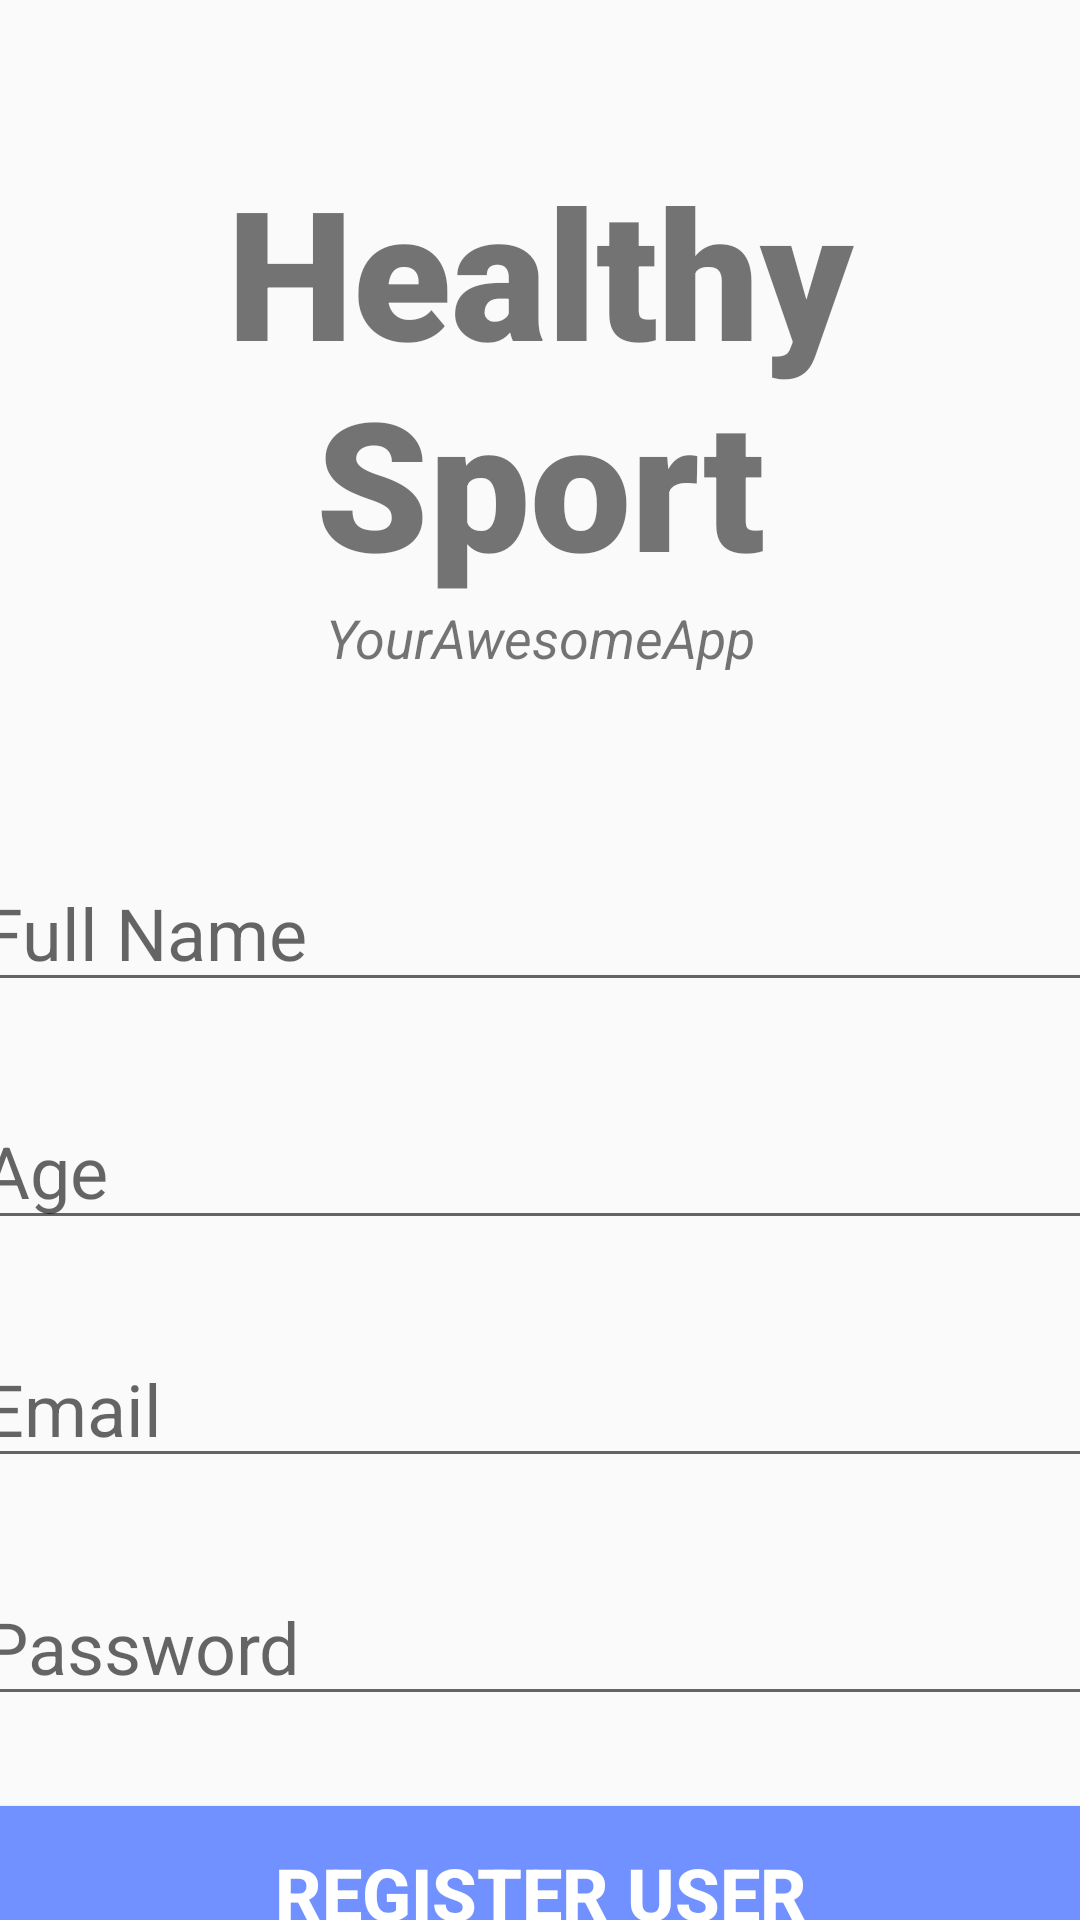

The Android layout XML behind this screen, and the referenced resources:
<!-- AndroidManifest.xml: application theme AppTheme -->
<!-- res/layout/activity_register.xml -->
<?xml version="1.0" encoding="utf-8"?>
<androidx.constraintlayout.widget.ConstraintLayout xmlns:android="http://schemas.android.com/apk/res/android"
    android:layout_width="match_parent"
    android:layout_height="match_parent"
    xmlns:app="http://schemas.android.com/apk/res-auto"
    xmlns:tools="http://schemas.android.com/tools">

    <TextView
        android:layout_width="match_parent"
        android:layout_height="wrap_content"
        android:id="@+id/banner"
        android:text="Healthy Sport"
        android:textSize="60sp"
        android:textAlignment="center"
        android:textStyle="bold"
        android:fontFamily="sans-serif-black"
        app:layout_constraintTop_toTopOf="parent"
        app:layout_constraintRight_toRightOf="parent"
        app:layout_constraintLeft_toLeftOf="parent"
        android:layout_marginTop="50dp"/>

    <TextView
        android:layout_width="wrap_content"
        android:layout_height="wrap_content"
        android:id="@+id/bannerDescription"
        android:text="YourAwesomeApp"
        android:textStyle="italic"
        android:textSize="18sp"
        android:textAlignment="center"
        app:layout_constraintTop_toBottomOf="@+id/banner"
        app:layout_constraintLeft_toLeftOf="parent"
        app:layout_constraintRight_toRightOf="parent"/>

    <EditText
        android:layout_width="380dp"
        android:layout_height="wrap_content"
        android:id="@+id/fullName"
        android:layout_marginTop="60dp"
        android:ems="10"
        android:hint="Full Name"
        android:inputType="text"
        android:textSize="24sp"
        app:layout_constraintLeft_toLeftOf="parent"
        app:layout_constraintRight_toRightOf="parent"
        app:layout_constraintTop_toBottomOf="@+id/bannerDescription"/>

    <EditText
        android:layout_width="380dp"
        android:layout_height="wrap_content"
        android:id="@+id/age"
        android:layout_marginTop="30dp"
        android:ems="10"
        android:hint="Age"
        android:inputType="text"
        android:textSize="24sp"
        app:layout_constraintLeft_toLeftOf="parent"
        app:layout_constraintRight_toRightOf="parent"
        app:layout_constraintTop_toBottomOf="@+id/fullName"/>

    <EditText
        android:layout_width="380dp"
        android:layout_height="wrap_content"
        android:id="@+id/email"
        android:layout_marginTop="30dp"
        android:ems="10"
        android:hint="Email"
        android:inputType="textEmailAddress"
        android:textSize="24sp"
        app:layout_constraintLeft_toLeftOf="parent"
        app:layout_constraintRight_toRightOf="parent"
        app:layout_constraintTop_toBottomOf="@+id/age"/>

    <EditText
        android:layout_width="380dp"
        android:layout_height="wrap_content"
        android:id="@+id/password"
        android:layout_marginTop="30dp"
        android:ems="10"
        android:hint="Password"
        android:inputType="textPassword"
        android:textSize="24sp"
        app:layout_constraintLeft_toLeftOf="parent"
        app:layout_constraintRight_toRightOf="parent"
        app:layout_constraintTop_toBottomOf="@+id/email"/>

    <Button
        android:layout_width="380dp"
        android:layout_height="70dp"
        android:id="@+id/registerUser"
        android:layout_marginTop="24dp"
        android:backgroundTint="@color/colorButton"
        android:text="Register user"
        android:textColor="#ffffff"
        android:textSize="24sp"
        android:textStyle="bold"
        app:layout_constraintLeft_toLeftOf="parent"
        app:layout_constraintRight_toRightOf="parent"
        app:layout_constraintTop_toBottomOf="@+id/password"/>


    <ProgressBar
        android:layout_width="wrap_content"
        android:layout_height="wrap_content"
        android:id="@+id/progressBar"
        style="?android:attr/progressBarStyleLarge"
        android:layout_centerInParent="true"
        android:visibility="gone"
        tools:ignore="MissingConstraints"
        app:layout_constraintTop_toTopOf="parent"
        app:layout_constraintBottom_toBottomOf="parent"
        app:layout_constraintLeft_toLeftOf="parent"
        app:layout_constraintRight_toRightOf="parent"/>

</androidx.constraintlayout.widget.ConstraintLayout>
<!-- resources referenced by this layout -->
<resources>
  <color name="colorButton">#7091ff</color>
  <style name="AppTheme" parent="Theme.AppCompat.Light.DarkActionBar">
          
          <item name="colorAccent">@color/colorAccent</item>
      </style>
  <color name="colorAccent">#e8ab1e</color>
</resources>
